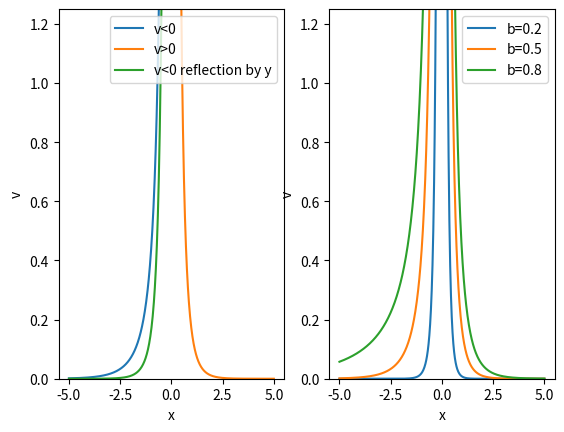

Python code for this plot:
import matplotlib.pyplot as plt
import numpy as np

x_n = np.linspace(-5, -0.2, 500)
x_p = np.linspace(0.2, 5, 500)
b = 0.5

v_p = [np.exp(-i / b) / (i * (1 - np.exp(-i / b))) for i in x_p]
v_n = [np.exp(i * (1 - b) / b) / ((-i) * (1 - np.exp(i / b))) for i in x_n]

plt.subplot(1, 2, 1)
plt.plot(x_n, v_n, x_p, v_p, -x_p, v_p)
plt.ylim((0, 1.25))
plt.legend(['v<0', 'v>0', 'v<0 reflection by y'])
plt.xlabel('x')
plt.ylabel('v')
plt.subplot(1, 2, 2)
b = 0.2
v_p_02 = [np.exp(-i / b) / (i * (1 - np.exp(-i / b))) for i in x_p]
v_n_02 = [np.exp(i * (1 - b) / b) / ((-i) * (1 - np.exp(i / b))) for i in x_n]
b = 0.5
v_p_05 = [np.exp(-i / b) / (i * (1 - np.exp(-i / b))) for i in x_p]
v_n_05 = [np.exp(i * (1 - b) / b) / ((-i) * (1 - np.exp(i / b))) for i in x_n]
b = 0.8
v_p_08 = [np.exp(-i / b) / (i * (1 - np.exp(-i / b))) for i in x_p]
v_n_08 = [np.exp(i * (1 - b) / b) / ((-i) * (1 - np.exp(i / b))) for i in x_n]
plt.plot(list(x_n)+list(x_p), v_n_02+v_p_02, list(x_n)+list(x_p), v_n_05+v_p_05, list(x_n)+list(x_p), v_n_08+v_p_08)
plt.ylim((0, 1.25))
plt.legend(['b=0.2', 'b=0.5', 'b=0.8'])
plt.xlabel('x')
plt.ylabel('v')
plt.show()
